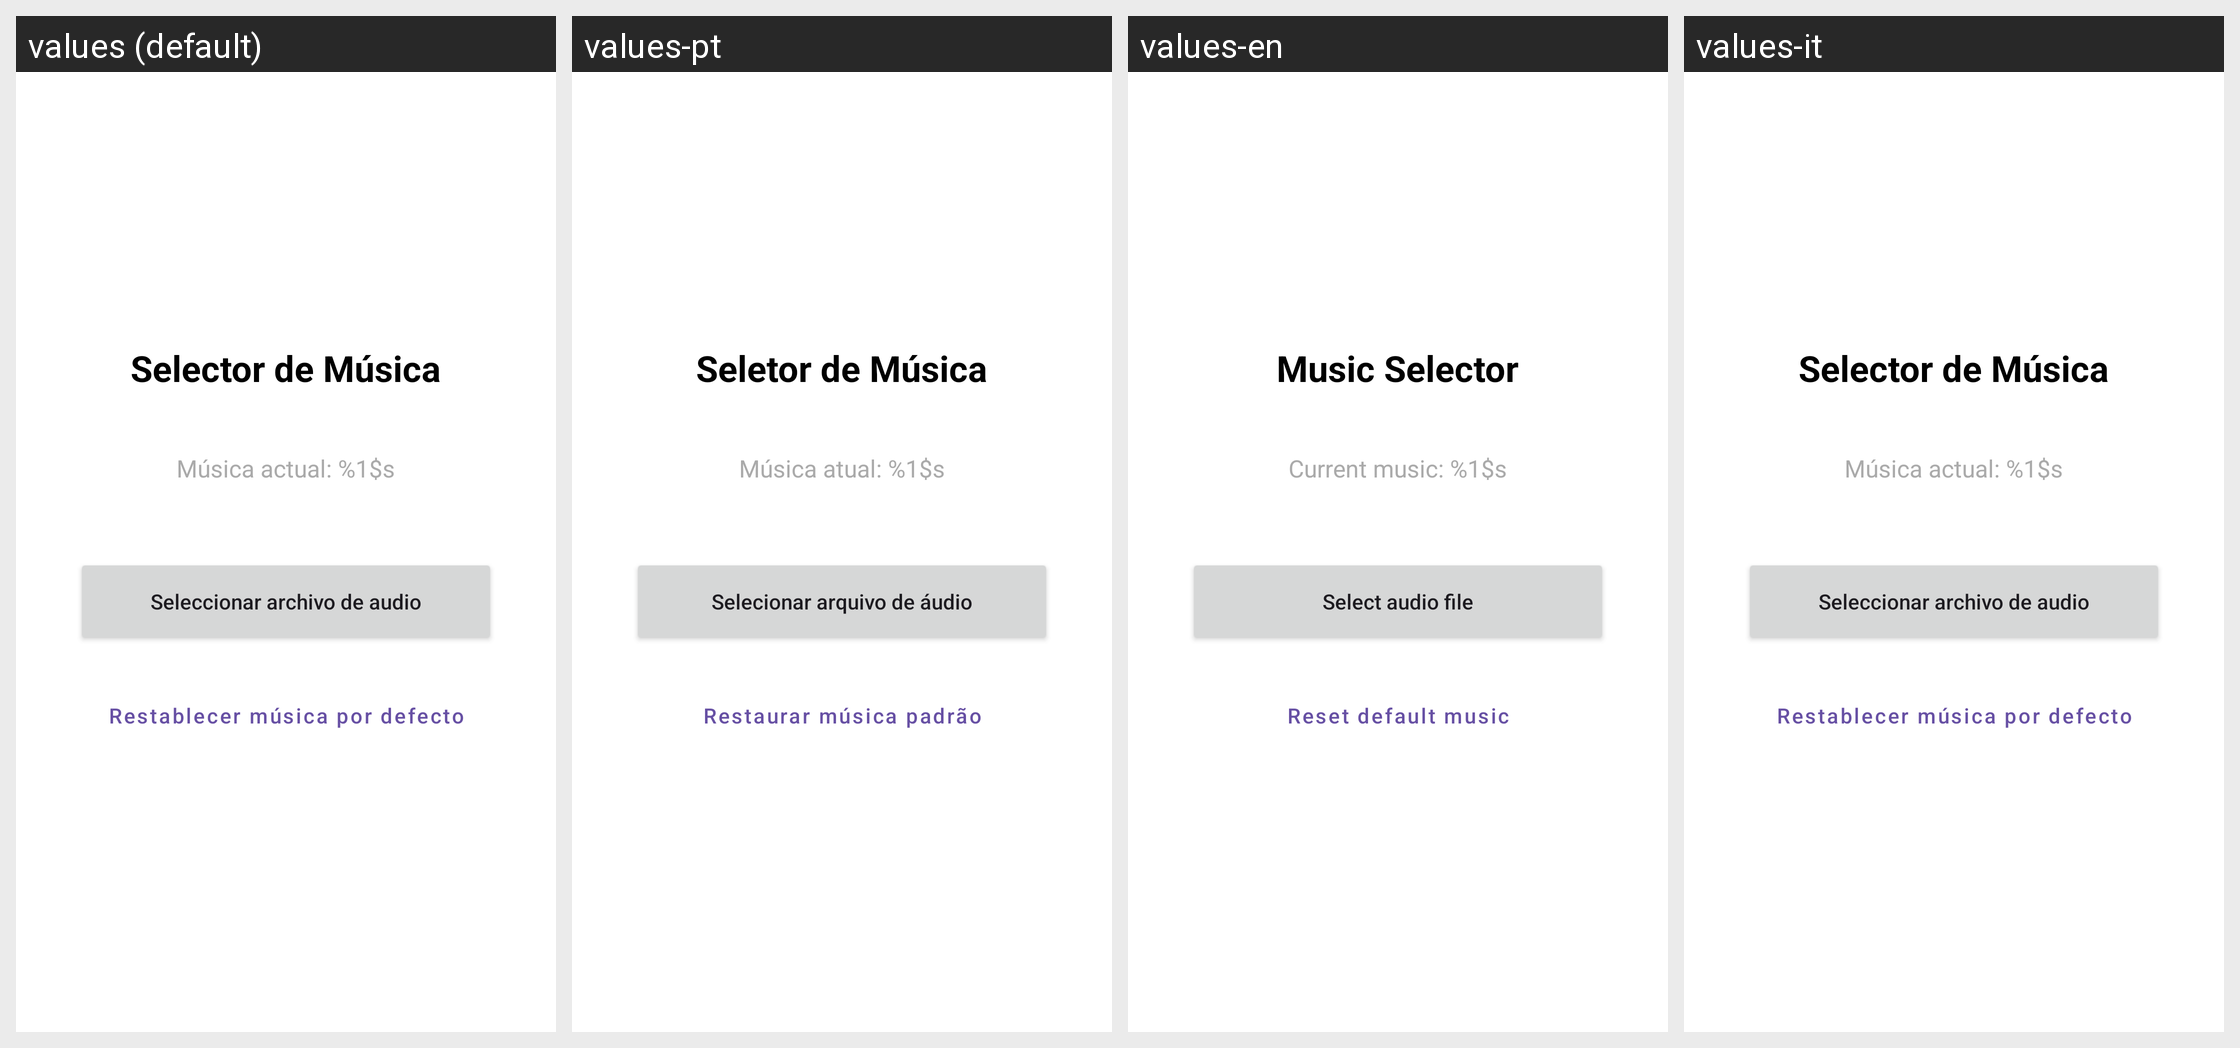

The same Android screen rendered under several of its app's locales, left to right. List the strings drawn on it with the default value and each locale's translation.
Android screen res/layout/fragment_music_selector.xml rendered under 4 locales, left to right: values (default), values-pt, values-en, values-it. Device: Nexus 5 (rendered at 1080×1920; each locale shown at half size, 540×960, under a caption strip naming it); theme Theme.CaraOCruz.
Other locales in the repository, not shown: values-ca, values-de, values-fr.
Strings drawn on this screen, with the default value and each locale's value (text and hints the layout hard-codes, and strings that could not be matched under every locale, appear in the picture but are not listed):

title_selector_musica
  values: Selector de Música
  values-pt: Seletor de Música
  values-en: Music Selector
  values-it: Selector de Música  [not translated; the default value is used]

current_music
  values: Música actual: %1$s
  values-pt: Música atual: %1$s
  values-en: Current music: %1$s
  values-it: Música actual: %1$s  [not translated; the default value is used]

btn_select_file
  values: Seleccionar archivo de audio
  values-pt: Selecionar arquivo de áudio
  values-en: Select audio file
  values-it: Seleccionar archivo de audio  [not translated; the default value is used]

btn_reset_music
  values: Restablecer música por defecto
  values-pt: Restaurar música padrão
  values-en: Reset default music
  values-it: Restablecer música por defecto  [not translated; the default value is used]
